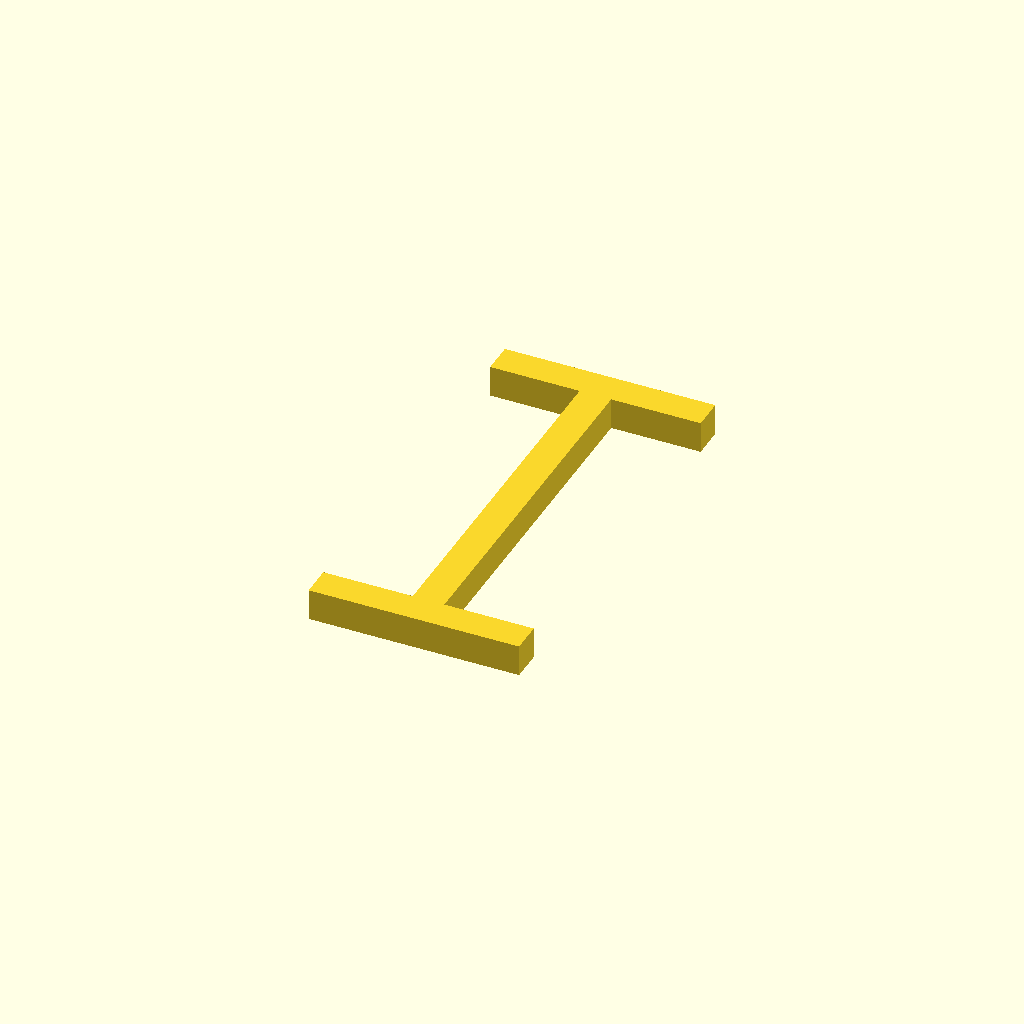
Cell 1 — every parameter at its default value.
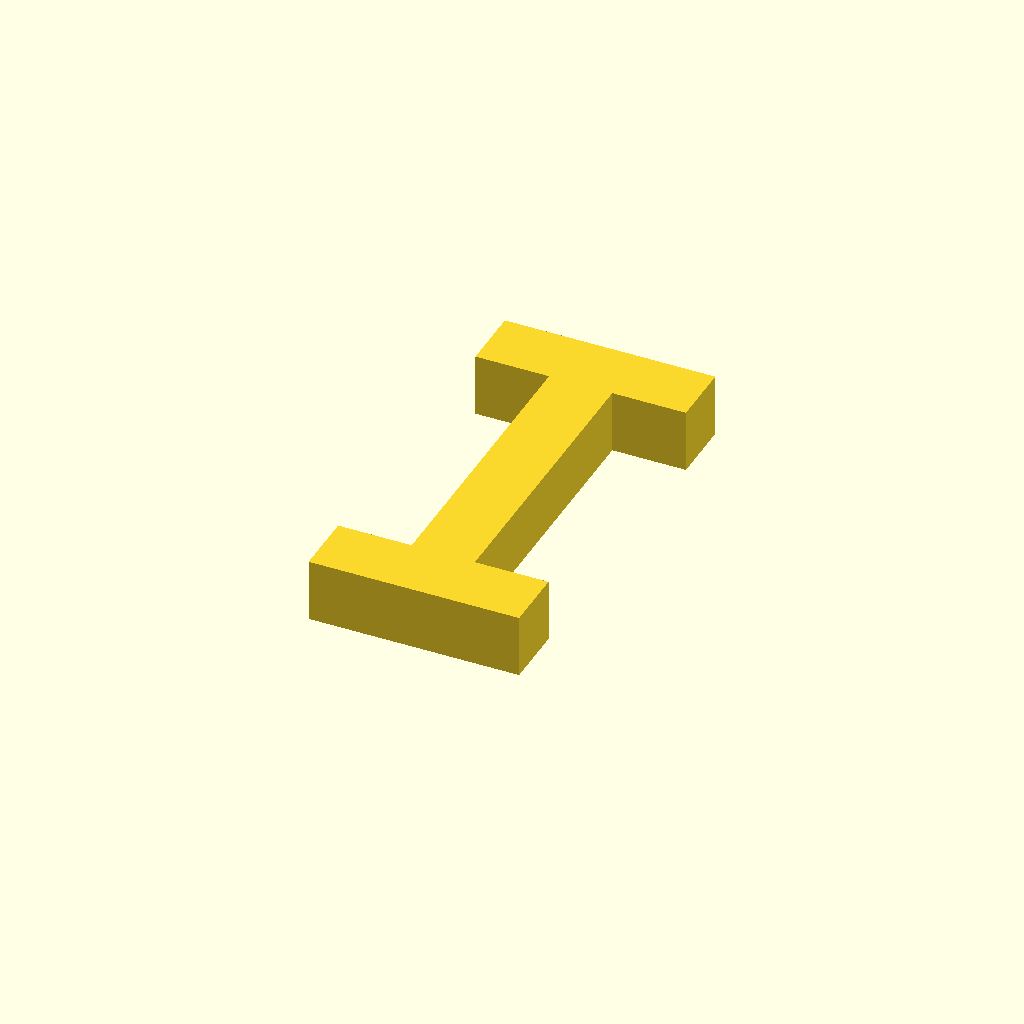
Cell 2: z = 12 (everything else at default).
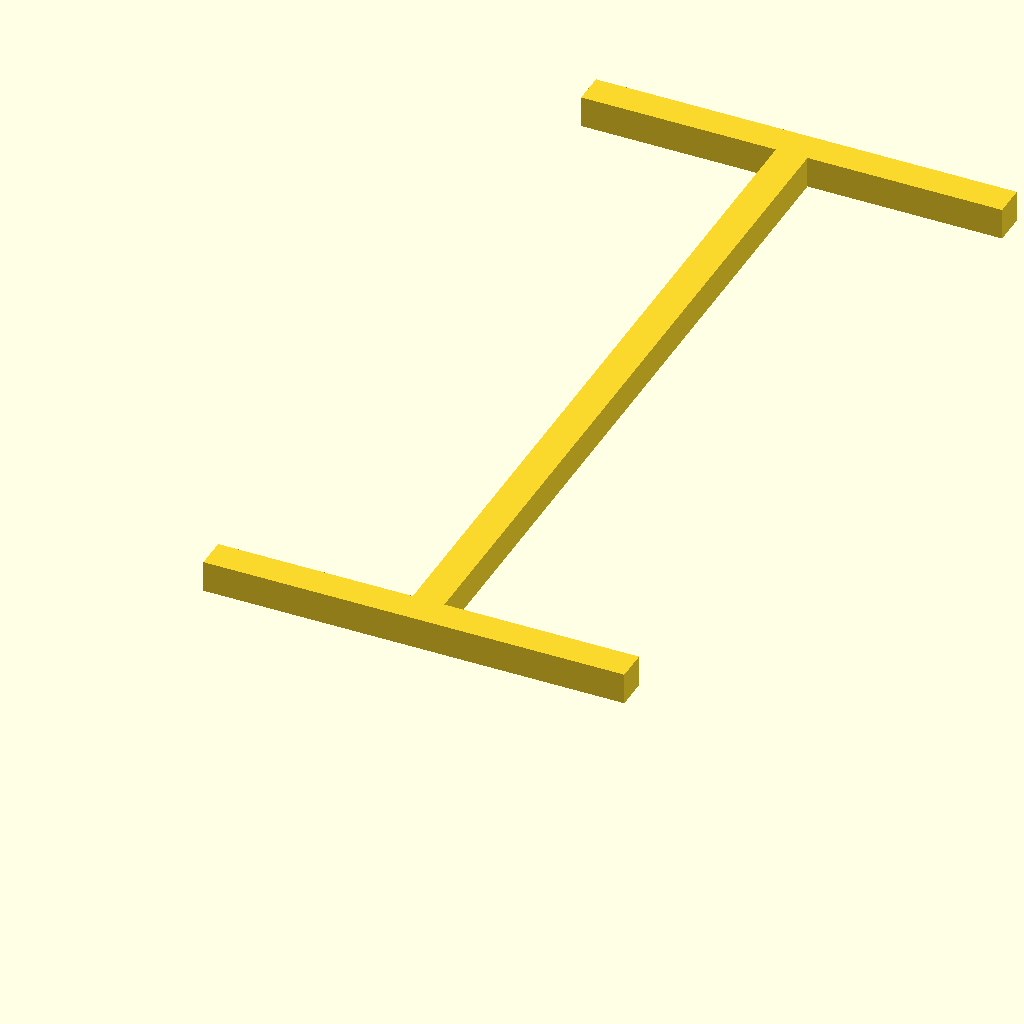
Cell 3 — x set to 80, the other parameters unchanged.
All cells are drawn from one camera (rotation 55°, 0°, 25°, orthographic, colour scheme Cornfield), so only the parameter changes between them.
Source of the model, PROJECTS/3D-PRINTR/MODELS/Pavel_S/Letters/i.scad:
//I
z=6;
x=40;
union(){ 
 	translate([-(z/2),0,0]) cube([z,x*2,z]);
	translate([-x/2,0,0]) cube([x,z,z]);
  	translate([-x/2,x+x-z,0]) cube([x,z,z]);
}
Customizer parameters (derived from the source; name, type, default, range or options):
z: number, default 6
x: number, default 40
